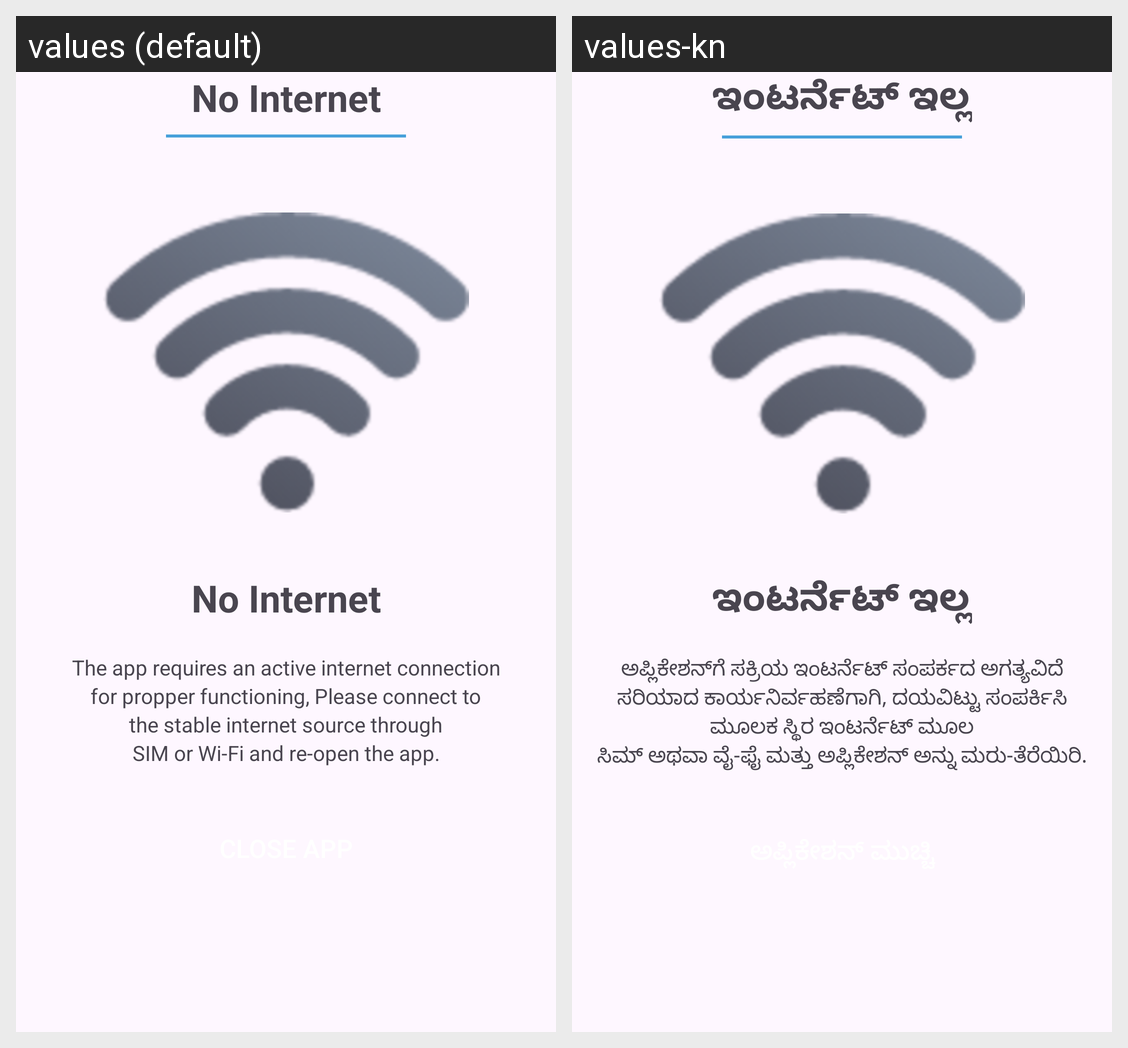

Here is an Android app screen in its default locale and in the app's own translations. Write out the translated-string differences for the strings that appear on this screen.
Android screen res/layout/activity_no_internet.xml rendered under 2 locales, left to right: values (default), values-kn. Device: Nexus 5 (rendered at 1080×1920; each locale shown at half size, 540×960, under a caption strip naming it); theme Theme.CMO_LMS.
Strings drawn on this screen, with the default value and each locale's value (text and hints the layout hard-codes, and strings that could not be matched under every locale, appear in the picture but are not listed):

no_internet
  values: No Internet
  values-kn: ಇಂಟರ್ನೆಟ್ ಇಲ್ಲ

no_internet_info1
  values: The app requires an active internet connection
  values-kn: ಅಪ್ಲಿಕೇಶನ್‌ಗೆ ಸಕ್ರಿಯ ಇಂಟರ್ನೆಟ್ ಸಂಪರ್ಕದ ಅಗತ್ಯವಿದೆ

no_internet_info2
  values: for propper functioning, Please connect to
  values-kn: ಸರಿಯಾದ ಕಾರ್ಯನಿರ್ವಹಣೆಗಾಗಿ, ದಯವಿಟ್ಟು ಸಂಪರ್ಕಿಸಿ

no_internet_info3
  values: the stable internet source through
  values-kn: ಮೂಲಕ ಸ್ಥಿರ ಇಂಟರ್ನೆಟ್ ಮೂಲ

no_internet_info4
  values: SIM or Wi-Fi and re-open the app.
  values-kn: ಸಿಮ್ ಅಥವಾ ವೈ-ಫೈ ಮತ್ತು ಅಪ್ಲಿಕೇಶನ್ ಅನ್ನು ಮರು-ತೆರೆಯಿರಿ.
